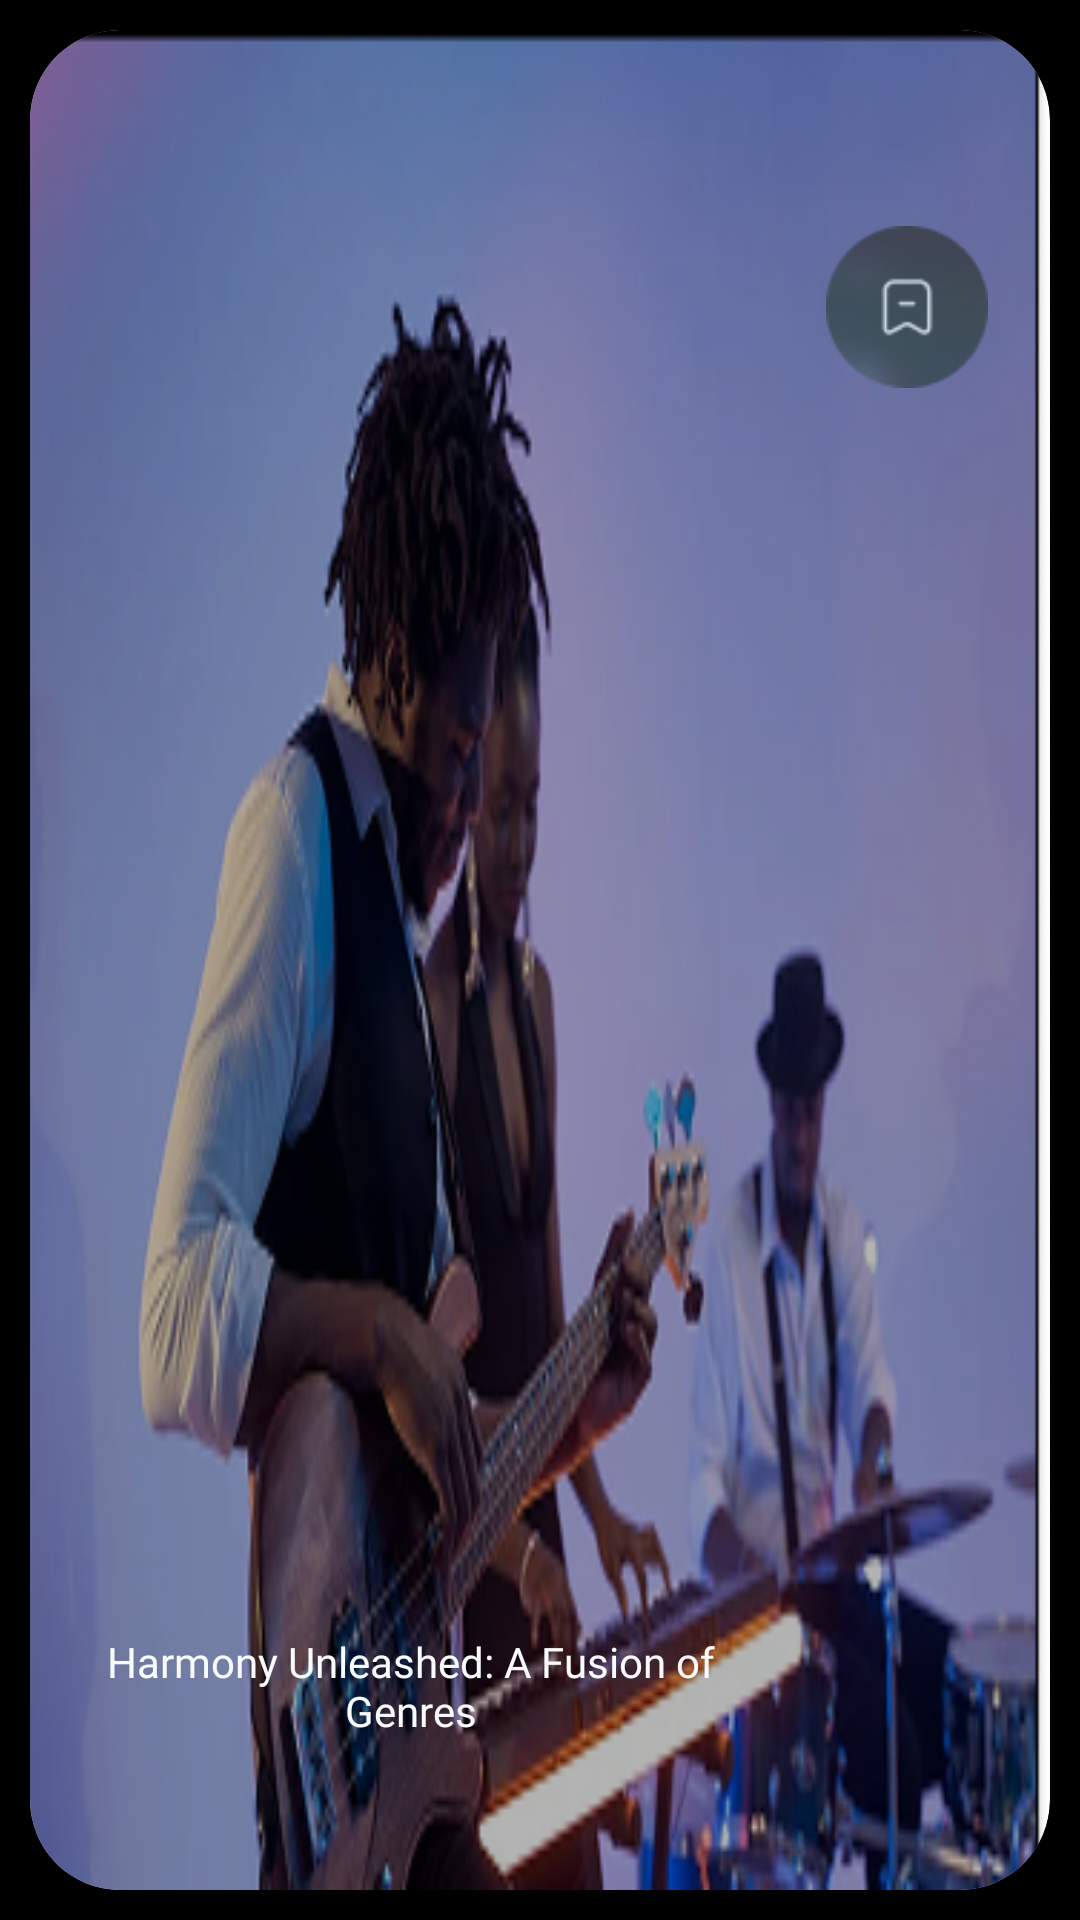

This screen was rendered from an Android layout file. Write that file and the resources it references.
<!-- AndroidManifest.xml: application theme Theme.SpotTicket -->
<!-- res/layout/event_row.xml -->
<androidx.constraintlayout.widget.ConstraintLayout
    xmlns:android="http://schemas.android.com/apk/res/android"
    xmlns:app="http://schemas.android.com/apk/res-auto"
    android:id="@+id/eventRowLayout"
    android:layout_width="200dp"
    android:layout_height="150dp"
    android:background="@color/black">

    <androidx.cardview.widget.CardView
        android:id="@+id/iconCardView"
        android:layout_width="0dp"
        android:layout_height="0dp"
        android:layout_margin="10dp"
        android:clipToOutline="true"
        app:cardCornerRadius="30dp"
        app:cardElevation="4dp"

        app:layout_constraintBottom_toBottomOf="parent"
        app:layout_constraintEnd_toEndOf="parent"
        app:layout_constraintStart_toStartOf="parent"
        app:layout_constraintTop_toTopOf="parent">

        <androidx.constraintlayout.widget.ConstraintLayout
            android:id="@+id/eventImageContainer"
            android:layout_width="match_parent"
            android:layout_height="match_parent">

            <ImageView
                android:id="@+id/eventBackgroundImage"
                android:layout_width="match_parent"
                android:layout_height="match_parent"
                android:scaleType="fitXY"
                android:src="@drawable/sample_image" />

        </androidx.constraintlayout.widget.ConstraintLayout>

    </androidx.cardview.widget.CardView>

    <androidx.constraintlayout.widget.ConstraintLayout
        android:elevation="8dp"
        android:id="@+id/eventRowInnerLayout"
        android:layout_height="0dp"
        android:layout_width="0dp"

        app:layout_constraintBottom_toBottomOf="parent"
        app:layout_constraintEnd_toEndOf="parent"
        app:layout_constraintStart_toStartOf="parent"
        app:layout_constraintTop_toTopOf="parent">

        <ImageView
        android:id="@+id/eventRowBookmarkIcon"
        android:layout_height="0dp"
        android:layout_width="0dp"
        android:src="@drawable/bookmark_icon"

        app:layout_constraintBottom_toBottomOf="parent"
        app:layout_constraintEnd_toEndOf="parent"
        app:layout_constraintHeight_percent="0.15"
        app:layout_constraintHorizontal_bias="0.9"
        app:layout_constraintStart_toStartOf="parent"
        app:layout_constraintTop_toTopOf="parent"
        app:layout_constraintVertical_bias="0.1"
        app:layout_constraintWidth_percent="0.15" />

        <TextView
        android:fontFamily="@font/lexend_medium"
        android:gravity="center"
        android:id="@+id/rowEventName"
        android:layout_height="wrap_content"
        android:layout_width="0dp"
        android:text="Harmony Unleashed: A Fusion of Genres"
        android:textColor="@color/event_name_gray"
        android:textSize="14sp"
        app:layout_constraintWidth_percent="0.6"

        app:layout_constraintVertical_bias="0.9"
        app:layout_constraintHorizontal_bias="0.2"
        app:layout_constraintBottom_toBottomOf="parent"
        app:layout_constraintEnd_toEndOf="parent"
        app:layout_constraintStart_toStartOf="parent"
        app:layout_constraintTop_toTopOf="parent"/>

        </androidx.constraintlayout.widget.ConstraintLayout>

    </androidx.constraintlayout.widget.ConstraintLayout>
<!-- resources referenced by this layout -->
<resources>
  <color name="black">#FF000000</color>
  <color name="event_name_gray">#F8FAFC</color>
  <!-- drawable bookmark_icon: png bitmap (drawable, 4581 bytes) -->
  <!-- drawable sample_image: png bitmap (drawable, 117127 bytes) -->
  <style name="Theme.SpotTicket" parent="Base.Theme.SpotTicket" />
  <style name="Base.Theme.SpotTicket" parent="Theme.Material3.DayNight.NoActionBar">
          
          
      </style>
</resources>
